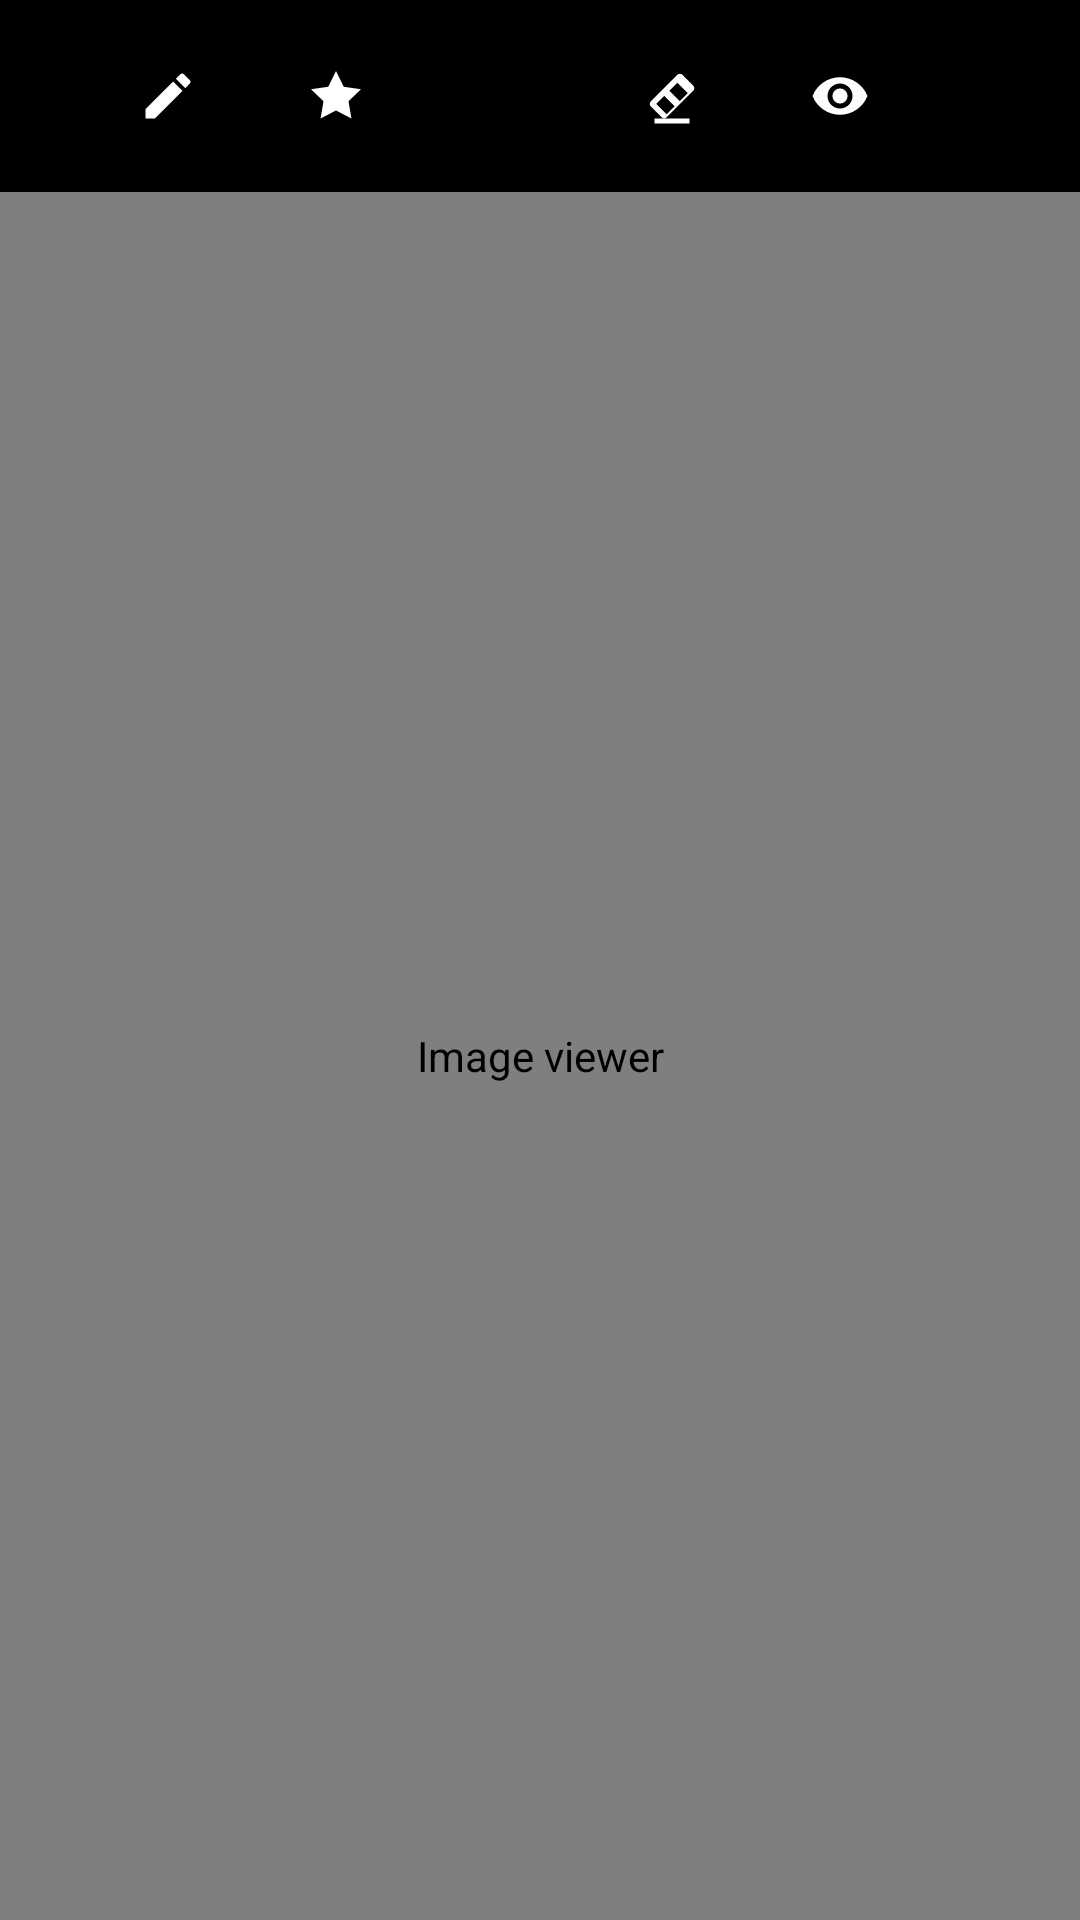

Produce the Android XML layout that renders to this screen, including the resource entries it uses.
<!-- AndroidManifest.xml: application theme Theme.FilzaFileManager -->
<!-- res/layout/activity_image_viewer.xml -->
<?xml version="1.0" encoding="utf-8"?>
<androidx.coordinatorlayout.widget.CoordinatorLayout
    xmlns:android="http://schemas.android.com/apk/res/android"
    xmlns:app="http://schemas.android.com/apk/res-auto"
    xmlns:tools="http://schemas.android.com/tools"
    android:layout_width="match_parent"
    android:layout_height="match_parent"
    android:background="@android:color/black"
    tools:context=".ui.ImageViewerActivity">

    <com.google.android.material.appbar.AppBarLayout
        android:layout_width="match_parent"
        android:layout_height="wrap_content"
        android:background="@android:color/transparent"
        app:elevation="0dp">

        <com.google.android.material.appbar.MaterialToolbar
            android:id="@+id/toolbar"
            android:layout_width="match_parent"
            android:layout_height="?attr/actionBarSize"
            android:background="@android:color/transparent"
            app:title="@string/image_viewer"
            app:titleTextColor="@android:color/white"
            app:navigationIcon="@drawable/ic_arrow_back"
            app:navigationIconTint="@android:color/white"
            app:popupTheme="@style/ThemeOverlay.Material3.Light">

            <LinearLayout
                android:layout_width="match_parent"
                android:layout_height="match_parent"
                android:gravity="center_vertical"
                android:orientation="horizontal"
                android:paddingStart="16dp"
                android:paddingEnd="16dp">

                <View
                    android:layout_width="0dp"
                    android:layout_height="1dp"
                    android:layout_weight="1" />

                <com.google.android.material.button.MaterialButton
                    android:id="@+id/btnDraw"
                    style="@style/Widget.Material3.Button.IconButton"
                    android:layout_width="48dp"
                    android:layout_height="48dp"
                    android:layout_marginEnd="8dp"
                    android:contentDescription="@string/draw_mode"
                    app:icon="@drawable/ic_edit"
                    app:iconTint="@android:color/white"
                    app:backgroundTint="@android:color/transparent" />

                <com.google.android.material.button.MaterialButton
                    android:id="@+id/btnHighlight"
                    style="@style/Widget.Material3.Button.IconButton"
                    android:layout_width="48dp"
                    android:layout_height="48dp"
                    android:layout_marginEnd="8dp"
                    android:contentDescription="@string/highlight_mode"
                    app:icon="@drawable/ic_highlight"
                    app:iconTint="@android:color/white"
                    app:backgroundTint="@android:color/transparent" />

                <com.google.android.material.button.MaterialButton
                    android:id="@+id/btnZoom"
                    style="@style/Widget.Material3.Button.IconButton"
                    android:layout_width="48dp"
                    android:layout_height="48dp"
                    android:layout_marginEnd="8dp"
                    android:contentDescription="@string/zoom_mode"
                    app:icon="@drawable/ic_zoom_in"
                    app:iconTint="@android:color/white"
                    app:backgroundTint="@android:color/transparent" />

                <com.google.android.material.button.MaterialButton
                    android:id="@+id/btnEraser"
                    style="@style/Widget.Material3.Button.IconButton"
                    android:layout_width="48dp"
                    android:layout_height="48dp"
                    android:layout_marginEnd="8dp"
                    android:contentDescription="@string/eraser_mode"
                    app:icon="@drawable/ic_eraser"
                    app:iconTint="@android:color/white"
                    app:backgroundTint="@android:color/transparent" />

                <com.google.android.material.button.MaterialButton
                    android:id="@+id/btnReset"
                    style="@style/Widget.Material3.Button.IconButton"
                    android:layout_width="48dp"
                    android:layout_height="48dp"
                    android:layout_marginEnd="8dp"
                    android:contentDescription="@string/reset_view"
                    app:icon="@drawable/ic_refresh"
                    app:iconTint="@android:color/white"
                    app:backgroundTint="@android:color/transparent" />

                <com.google.android.material.button.MaterialButton
                    android:id="@+id/btnSave"
                    style="@style/Widget.Material3.Button.IconButton"
                    android:layout_width="48dp"
                    android:layout_height="48dp"
                    android:contentDescription="@string/save_image"
                    app:icon="@drawable/ic_save"
                    app:iconTint="@android:color/white"
                    app:backgroundTint="@android:color/transparent" />

            </LinearLayout>

        </com.google.android.material.appbar.MaterialToolbar>
    </com.google.android.material.appbar.AppBarLayout>

    <dinhnguyen.filza.file.manager.ui.view.DrawingImageView
        android:id="@+id/drawingImageView"
        android:layout_width="match_parent"
        android:layout_height="match_parent"
        android:contentDescription="@string/image_viewer_content_description"
        app:layout_behavior="@string/appbar_scrolling_view_behavior" />

</androidx.coordinatorlayout.widget.CoordinatorLayout>
<!-- resources referenced by this layout -->
<resources>
  <!-- drawable ic_edit (drawable) -->
  <vector xmlns:android="http://schemas.android.com/apk/res/android"
      android:width="24dp"
      android:height="24dp"
      android:viewportWidth="24"
      android:viewportHeight="24"
      android:tint="@android:color/white">
      <path
          android:fillColor="@android:color/white"
          android:pathData="M3,17.25V21h3.75L17.81,9.94l-3.75,-3.75L3,17.25zM20.71,7.04c0.39,-0.39 0.39,-1.02 0,-1.41l-2.34,-2.34c-0.39,-0.39 -1.02,-0.39 -1.41,0l-1.83,1.83 3.75,3.75 1.83,-1.83z"/>
  </vector>
  <!-- drawable ic_eraser (drawable) -->
  <?xml version="1.0" encoding="utf-8"?>
  <vector xmlns:android="http://schemas.android.com/apk/res/android"
      android:width="24dp"
      android:height="24dp"
      android:viewportWidth="24"
      android:viewportHeight="24">
  
    <path
        android:fillColor="#FFFFFFFF"
        android:pathData="M16.24,3.56c-0.59,-0.59 -1.54,-0.59 -2.12,0L3.56,14.12c-0.59,0.59 -0.59,1.54 0,2.12l4.24,4.24c0.59,0.59 1.54,0.59 2.12,0l10.56,-10.56c0.59,-0.59 0.59,-1.54 0,-2.12L16.24,3.56zM9.88,19.3L5.7,15.12l3.18,-3.18 4.18,4.18L9.88,19.3zM15.12,14.06l-4.18,-4.18 3.18,-3.18 4.18,4.18L15.12,14.06zM19,21H5v2h14v-2z"/>
  </vector>
  <!-- drawable ic_highlight (drawable) -->
  <vector xmlns:android="http://schemas.android.com/apk/res/android"
      android:width="24dp"
      android:height="24dp"
      android:viewportWidth="24"
      android:viewportHeight="24"
      android:tint="@android:color/white">
      <path
          android:fillColor="@android:color/white"
          android:pathData="M12,2l3.09,6.26L22,9.27l-5,4.87 1.18,6.88L12,17.77l-6.18,3.25L7,14.14 2,9.27l6.91,-1.01L12,2z"/>
  </vector>
  <!-- drawable ic_refresh (drawable) -->
  <?xml version="1.0" encoding="utf-8"?>
  <vector xmlns:android="http://schemas.android.com/apk/res/android"
      android:width="24dp"
      android:height="24dp"
      android:viewportWidth="24"
      android:viewportHeight="24">
  
      <path
          android:fillColor="#FFFFFFFF"
          android:pathData="M12,4.5C7,4.5 2.73,7.61 1,12c1.73,4.39 6,7.5 11,7.5s9.27,-3.11 11,-7.5c-1.73,-4.39 -6,-7.5 -11,-7.5zM12,17c-2.76,0 -5,-2.24 -5,-5s2.24,-5 5,-5 5,2.24 5,5 -2.24,5 -5,5zM12,9c-1.66,0 -3,1.34 -3,3s1.34,3 3,3 3,-1.34 3,-3 -1.34,-3 -3,-3z" />
  </vector>
  <string name="draw_mode">Draw mode</string>
  <string name="eraser_mode">Eraser mode</string>
  <string name="highlight_mode">Highlight mode</string>
  <string name="image_viewer">Image Viewer</string>
  <string name="image_viewer_content_description">Image viewer</string>
  <string name="reset_view">Reset view</string>
  <string name="save_image">Save image</string>
  <string name="zoom_mode">Zoom mode</string>
  <style name="Theme.FilzaFileManager" parent="Theme.Material3.DayNight.NoActionBar">
          
          <item name="colorPrimary">@color/purple_500</item>
          <item name="colorPrimaryVariant">@color/purple_700</item>
          <item name="colorOnPrimary">@color/white</item>
          
          <item name="colorSecondary">@color/teal_200</item>
          <item name="colorSecondaryVariant">@color/teal_700</item>
          <item name="colorOnSecondary">@color/black</item>
          
          <item name="android:statusBarColor">?attr/colorPrimaryVariant</item>
          
          <item name="colorSurface">@color/white</item>
          <item name="colorOnSurface">@color/black</item>
          <item name="colorSurfaceVariant">@color/line_numbers_background</item>
          <item name="colorOnSurfaceVariant">@color/line_numbers_text</item>
          
      </style>
  <color name="purple_500">#FF6200EE</color>
  <color name="purple_700">#FF3700B3</color>
  <color name="white">#FFFFFFFF</color>
  <color name="teal_200">#FF03DAC5</color>
  <color name="teal_700">#FF018786</color>
  <color name="black">#FF000000</color>
  <color name="line_numbers_background">#FFF5F5F5</color>
  <color name="line_numbers_text">#FF666666</color>
</resources>
